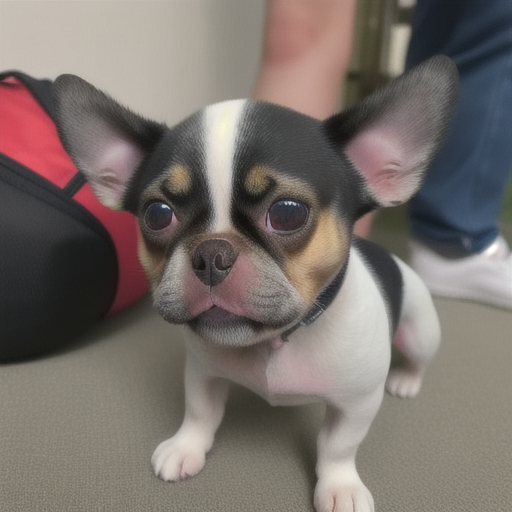
Generation parameters embedded in this image by AUTOMATIC1111 Stable Diffusion web UI or a fork of it (Forge, ...) (PNG 'parameters' text chunk):
A photo of dog

I have also seen pictures of pussies but I never saw any pussies at the dog show

Other people may have seen a dog and may have suspected a pussie but as no dog to these photos was shown were we looking for one We did see a puffer as reported by an old buddy on Twitter and when he pointed it out he went mad

I dont know if its still there
Steps: 20, Sampler: Euler a, CFG scale: 7, Seed: 2422741015, Size: 512x512, Model hash: cb619e124d, Model: person, Version: v1.5.1